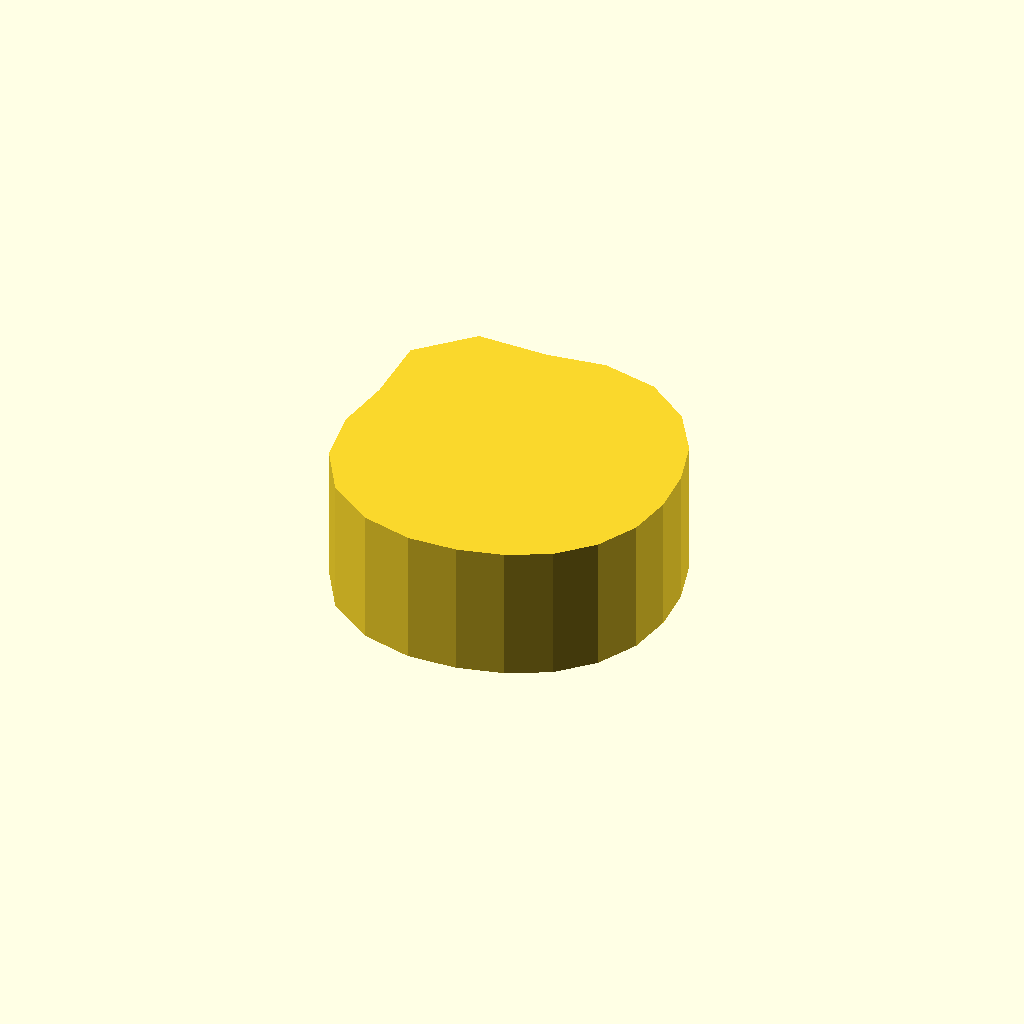
Cell 1: rendered with the file's own defaults.
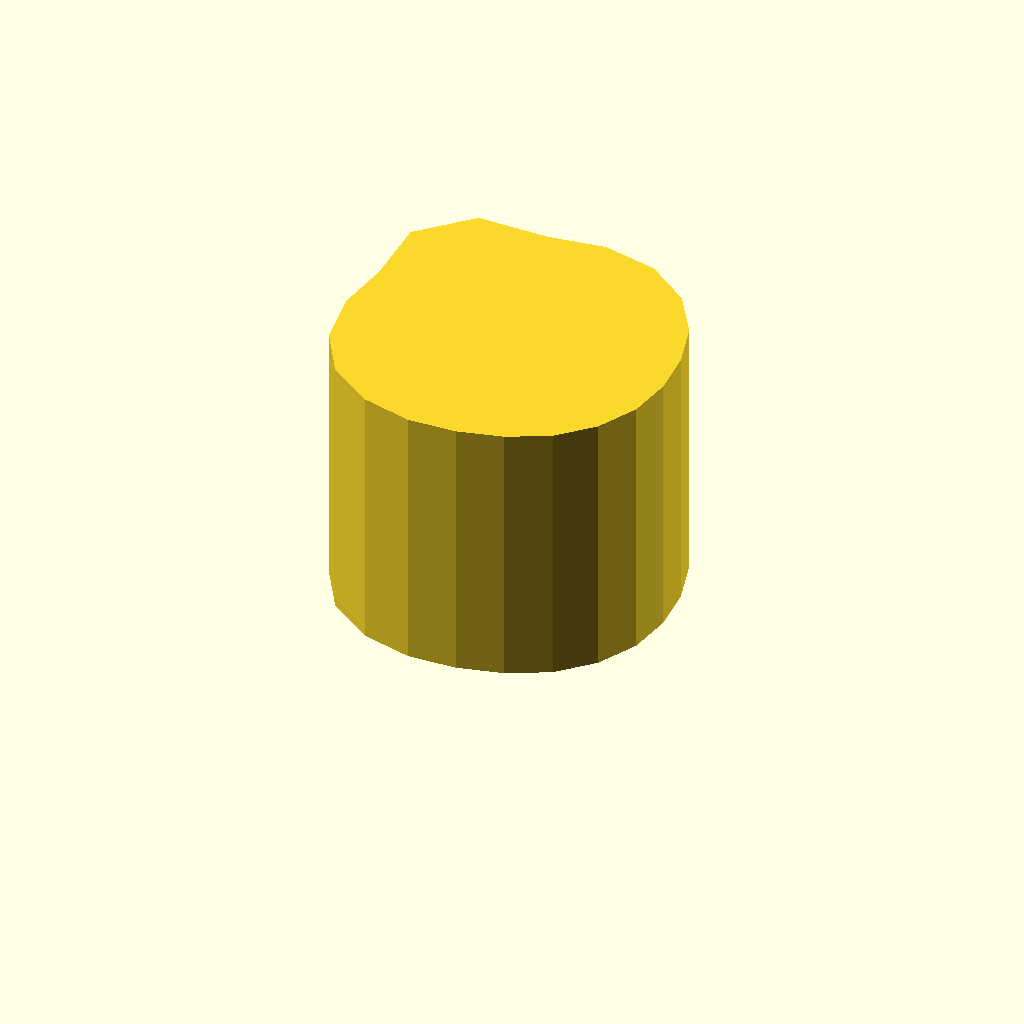
Cell 2 — profile_height set to 28, the other parameters unchanged.
One fixed orthographic camera (rotation 55°, 0°, 25°; colour scheme Cornfield) for every cell.
Source of the model, optional_data/data/sketch1/camdiscs/part_0074.scad:
$fn = 32;

// ----------------------------------------------------------------------
// Cam disc: base radius 15.0 mm, lift 4.0 mm, 20 profile points
// ----------------------------------------------------------------------

// --- parameters (mm) ---
profile_height = 14;      // extrusion height
profile_points = 20;      // points of the closed outline

profile = [[34, 15.605], [33.661, 20.369], [32.274, 25.249], [29.34, 29.837], [24.743, 33.279], [19, 34.605], [13.095, 33.78], [5.732, 33.866], [0.738, 28.873], [0.825, 21.51], [0, 15.605], [0.93, 9.734], [3.965, 4.682], [8.66, 1.373], [13.93, 0], [19, 0.189], [23.635, 1.339], [27.817, 3.47], [31.135, 6.788], [33.266, 10.97]];  // single closed polygon, 20 points, counter clockwise

// --- the one profile operation ---
linear_extrude(height = profile_height) polygon(points = profile);
Customizer parameters (derived from the source; name, type, default, range or options):
profile_height: number, default 14
profile_points: number, default 20
